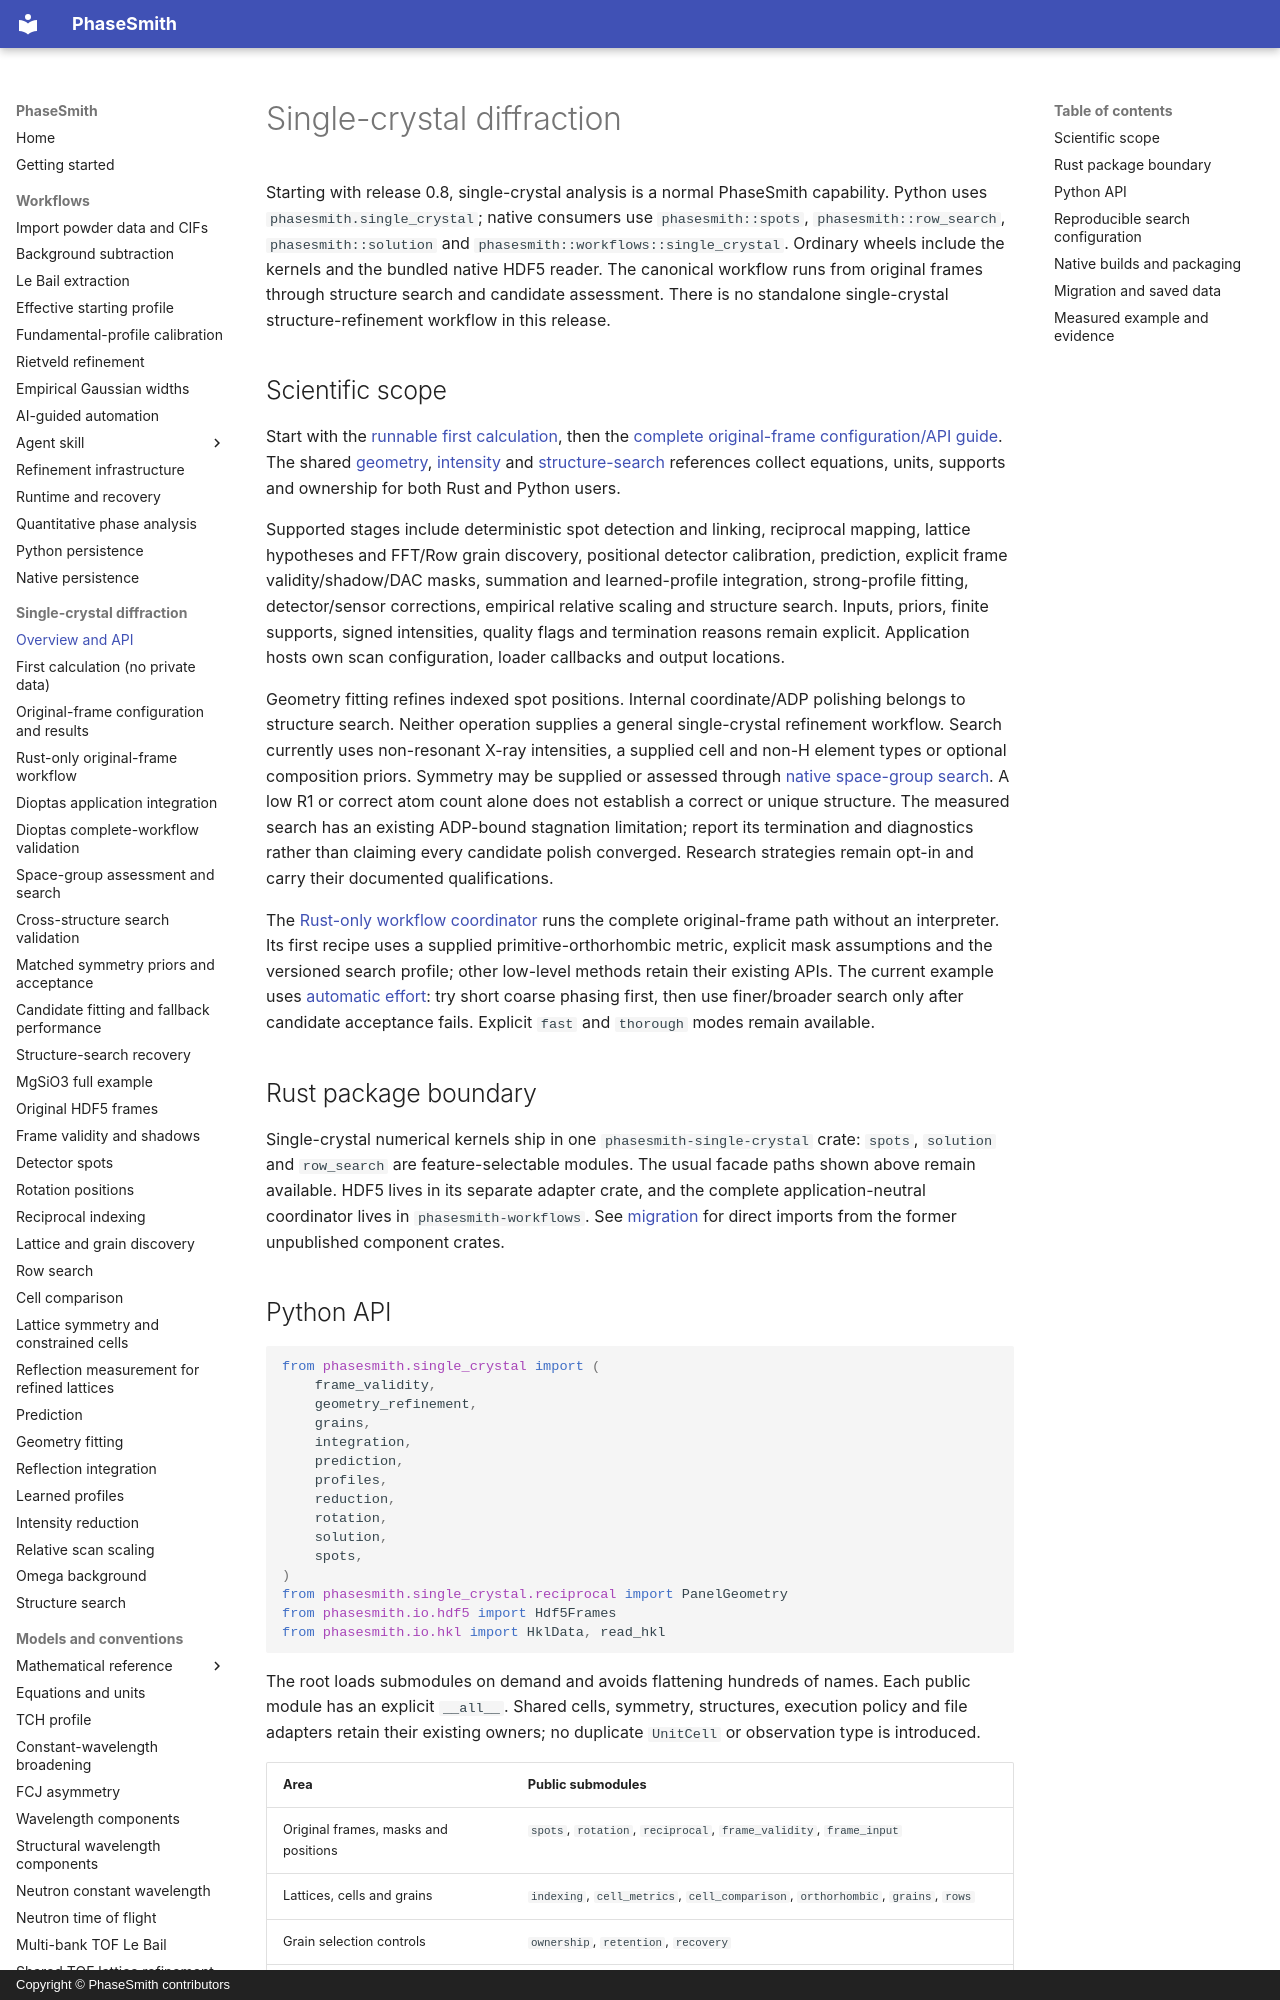

repository: CPrescher/PhaseSmith · page: single-crystal/index.html · generator: mkdocs · copyright: Copyright © PhaseSmith contributors

# Single-crystal diffraction

Starting with release 0.8, single-crystal analysis is a normal
PhaseSmith capability. Python uses `phasesmith.single_crystal`; native consumers
use `phasesmith::spots`, `phasesmith::row_search`, `phasesmith::solution` and
`phasesmith::workflows::single_crystal`.
Ordinary wheels include the kernels and the bundled native HDF5 reader. The
canonical workflow runs from original frames through structure search and
candidate assessment. There is no standalone single-crystal structure-refinement
workflow in this release.

## Scientific scope

Start with the [runnable first calculation](single-crystal-quickstart.md), then
the [complete original-frame configuration/API guide](single-crystal-workflow-api.md).
The shared [geometry](mathematics/single-crystal-geometry.md),
[intensity](mathematics/single-crystal-intensities.md) and
[structure-search](mathematics/structure-search.md) references collect equations,
units, supports and ownership for both Rust and Python users.

Supported stages include deterministic spot detection and linking, reciprocal
mapping, lattice hypotheses and FFT/Row grain discovery, positional detector
calibration, prediction, explicit frame validity/shadow/DAC masks, summation and
learned-profile integration, strong-profile fitting, detector/sensor corrections,
empirical relative scaling and structure search. Inputs, priors, finite supports,
signed intensities, quality flags and termination reasons remain explicit.
Application hosts own scan configuration, loader callbacks and output locations.

Geometry fitting refines indexed spot positions. Internal coordinate/ADP
polishing belongs to structure search. Neither operation supplies a general
single-crystal refinement workflow. Search currently uses non-resonant X-ray
intensities, a supplied cell and non-H element types or optional composition priors. Symmetry may be supplied
or assessed through [native space-group search](space-group-search.md). A low R1 or
correct atom count alone does not establish a correct or unique structure.
The measured search has an existing ADP-bound stagnation limitation; report its
termination and diagnostics rather than claiming every candidate polish converged.
Research strategies remain opt-in and carry their documented qualifications.

The [Rust-only workflow coordinator](single-crystal-native-workflow.md) runs
the complete original-frame path without an interpreter. Its first recipe uses
a supplied primitive-orthorhombic metric, explicit mask assumptions and the
versioned search profile; other low-level methods retain their existing APIs.
The current example uses [automatic effort](space-group-search-speed.md): try
short coarse phasing first, then use finer/broader search only after candidate
acceptance fails. Explicit `fast` and `thorough` modes remain available.

## Rust package boundary

Single-crystal numerical kernels ship in one `phasesmith-single-crystal` crate:
`spots`, `solution` and `row_search` are feature-selectable modules. The usual
facade paths shown above remain available. HDF5 lives in its separate adapter
crate, and the complete application-neutral coordinator lives in
`phasesmith-workflows`. See [migration](migration-0.8.md) for direct imports from
the former unpublished component crates.
